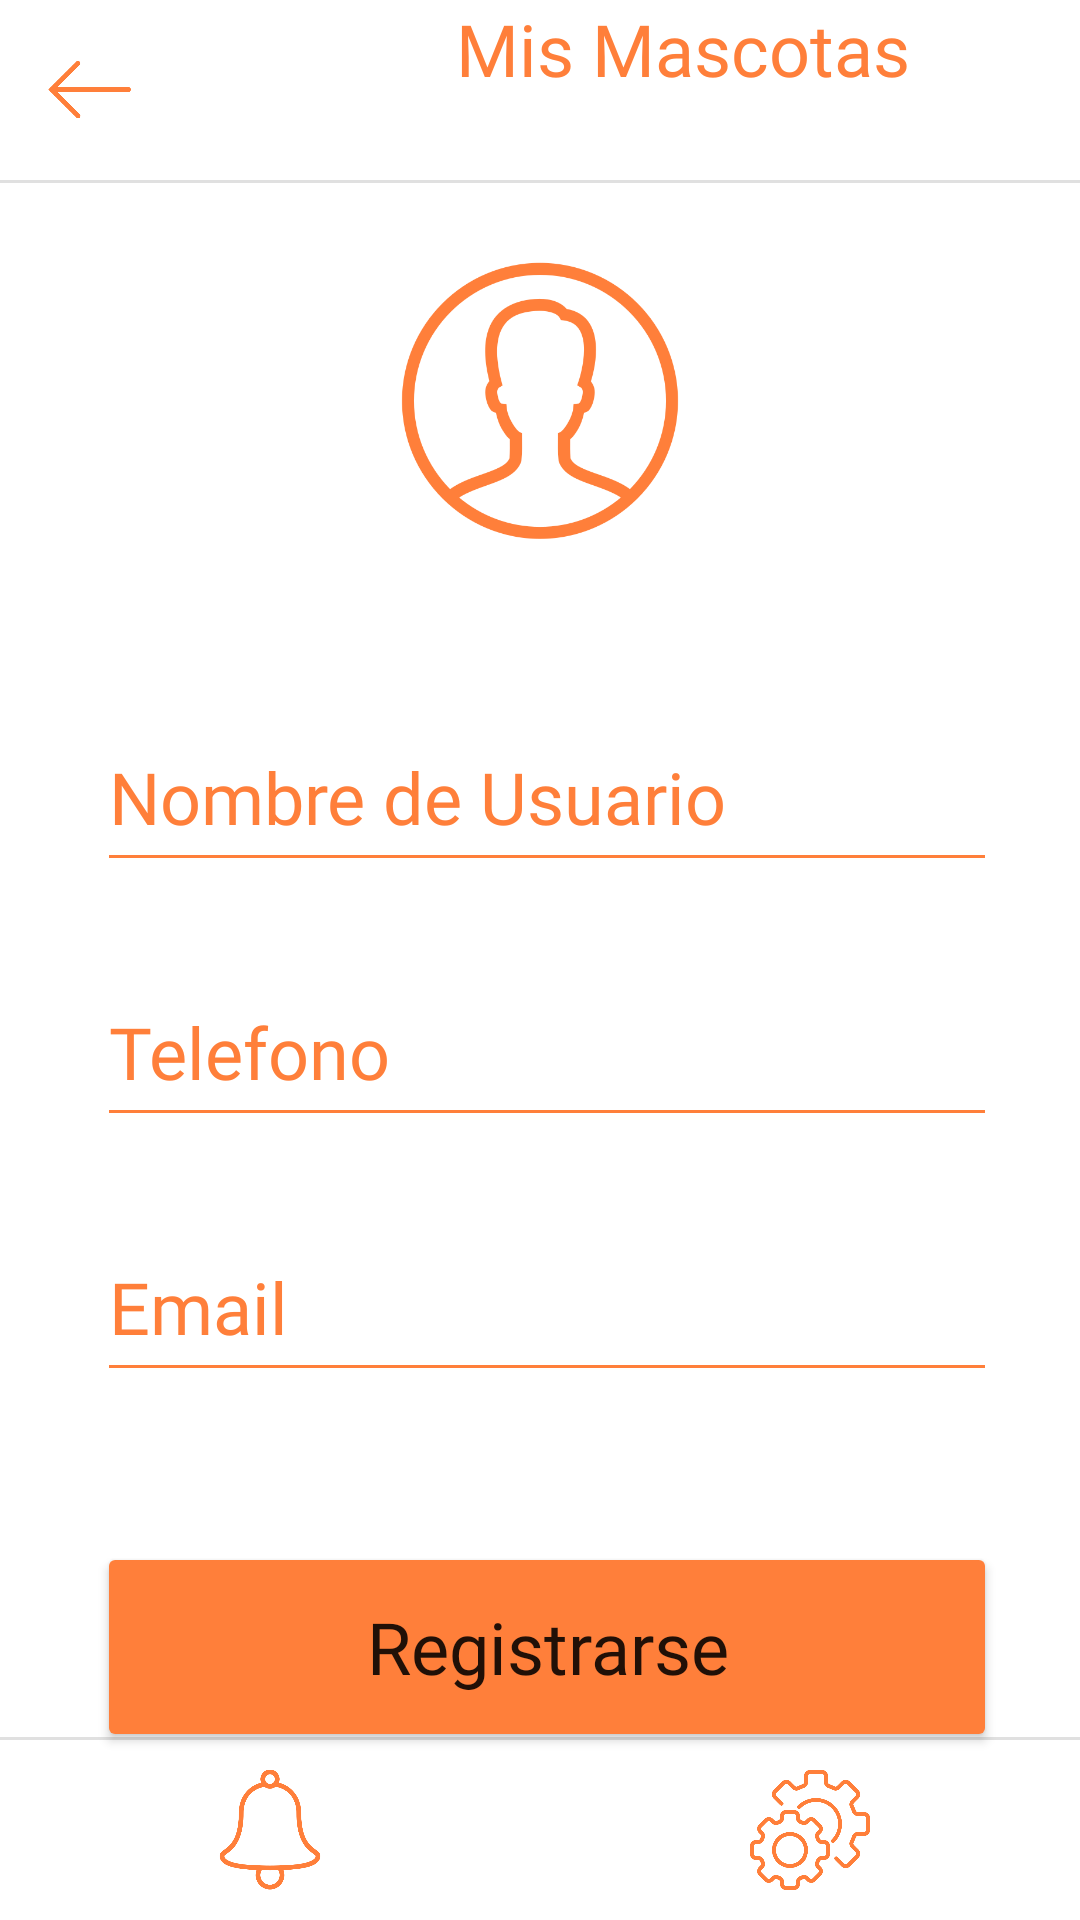

Write the Android layout XML for this screen, with the resource values it uses.
<!-- AndroidManifest.xml: application theme Theme.SaveMyPet2 -->
<!-- res/layout/activity_editar_usuario.xml -->
<?xml version="1.0" encoding="utf-8"?>
<androidx.constraintlayout.widget.ConstraintLayout xmlns:android="http://schemas.android.com/apk/res/android"
    xmlns:app="http://schemas.android.com/apk/res-auto"
    xmlns:tools="http://schemas.android.com/tools"
    android:layout_width="match_parent"
    android:layout_height="match_parent"
    tools:context=".EditarUsuario">

    <Button
        android:id="@+id/edit_button"
        android:layout_width="300dp"
        android:layout_height="70dp"
        android:layout_marginTop="50dp"
        android:backgroundTint="#FF7F3A"
        android:fontFamily="@font/quicksand"
        android:text="@string/registrarse_title"
        android:textAllCaps="false"
        android:textSize="24sp"
        app:cornerRadius="100dp"
        app:layout_constraintEnd_toEndOf="parent"
        app:layout_constraintHorizontal_bias="0.54"
        app:layout_constraintStart_toStartOf="parent"
        app:layout_constraintTop_toBottomOf="@+id/edit_email"
        tools:ignore="TextContrastCheck,DuplicateSpeakableTextCheck"
        tools:text="Guardar Cambios" />

    <EditText
        android:id="@+id/edit_username"
        android:layout_width="300dp"
        android:layout_height="60dp"
        android:layout_marginTop="50dp"
        android:autofillHints=""
        android:backgroundTint="#FF7F3A"
        android:ems="10"
        android:fontFamily="@font/quicksand"
        android:hint="@string/nombre_de_usuario"
        android:inputType="text"
        android:textColor="#FF7F3A"
        android:textColorHint="#FF7F3A"
        android:textSize="24sp"
        app:layout_constraintEnd_toEndOf="parent"
        app:layout_constraintHorizontal_bias="0.54"
        app:layout_constraintStart_toStartOf="parent"
        app:layout_constraintTop_toBottomOf="@+id/edit_logo"
        tools:ignore="TextContrastCheck" />

    <EditText
        android:id="@+id/edit_phone"
        android:layout_width="300dp"
        android:layout_height="60dp"
        android:layout_marginTop="25dp"
        android:autofillHints=""
        android:backgroundTint="#FF7F3A"
        android:ems="10"
        android:fontFamily="@font/quicksand"
        android:hint="@string/telefono"
        android:inputType="number|phone"
        android:textColor="#FF7F3A"
        android:textColorHint="#FF7F3A"
        android:textSize="24sp"
        app:layout_constraintEnd_toEndOf="parent"
        app:layout_constraintHorizontal_bias="0.54"
        app:layout_constraintStart_toStartOf="parent"
        app:layout_constraintTop_toBottomOf="@+id/edit_username"
        tools:ignore="TextContrastCheck" />

    <EditText
        android:id="@+id/edit_email"
        android:layout_width="300dp"
        android:layout_height="60dp"
        android:layout_marginTop="25dp"
        android:autofillHints=""
        android:backgroundTint="#FF7F3A"
        android:ems="10"
        android:fontFamily="@font/quicksand"
        android:hint="@string/email"
        android:inputType="textEmailAddress"
        android:textColor="#FF7F3A"
        android:textColorHint="#FF7F3A"
        android:textSize="24sp"
        app:layout_constraintEnd_toEndOf="parent"
        app:layout_constraintHorizontal_bias="0.54"
        app:layout_constraintStart_toStartOf="parent"
        app:layout_constraintTop_toBottomOf="@+id/edit_phone"
        tools:ignore="TextContrastCheck" />

    <View
        android:id="@+id/menu_up"
        android:layout_width="wrap_content"
        android:layout_height="60dp"
        android:background="#FFFFFF"
        app:layout_constraintEnd_toEndOf="parent"
        app:layout_constraintStart_toStartOf="parent"
        app:layout_constraintTop_toTopOf="parent" />

    <TextView
        android:id="@+id/nombreMascota"
        android:layout_width="wrap_content"
        android:layout_height="wrap_content"
        android:layout_marginStart="92dp"
        android:fontFamily="@font/pacifico"
        android:text="@string/mis_mascotas"
        android:textColor="#FF7F3A"
        android:textSize="24sp"
        app:layout_constraintBottom_toBottomOf="@+id/divider_up"
        app:layout_constraintStart_toEndOf="@+id/menu_back"
        app:layout_constraintTop_toTopOf="parent"
        app:layout_constraintVertical_bias="0.0"
        tools:ignore="TextContrastCheck"
        tools:text="Editar Perfil" />

    <ImageButton
        android:id="@+id/menu_back"
        android:layout_width="60dp"
        android:layout_height="60dp"
        android:backgroundTint="#00FFFFFF"
        android:contentDescription="@string/boton_opciones"
        android:scaleType="centerCrop"
        app:layout_constraintStart_toStartOf="parent"
        app:layout_constraintTop_toTopOf="parent"
        app:srcCompat="@drawable/left"
        tools:ignore="SpeakableTextPresentCheck,ImageContrastCheck" />

    <View
        android:id="@+id/divider_up"
        android:layout_width="409dp"
        android:layout_height="1dp"
        android:layout_marginTop="60dp"
        android:background="?android:attr/listDivider"
        app:layout_constraintEnd_toEndOf="parent"
        app:layout_constraintHorizontal_bias="0.5"
        app:layout_constraintStart_toStartOf="parent"
        app:layout_constraintTop_toTopOf="parent" />

    <View
        android:id="@+id/menu_down"
        android:layout_width="wrap_content"
        android:layout_height="60dp"
        android:background="#FFFFFF"
        app:layout_constraintBottom_toBottomOf="parent"
        app:layout_constraintEnd_toEndOf="parent"
        app:layout_constraintHorizontal_bias="1.0"
        app:layout_constraintStart_toStartOf="parent" />

    <View
        android:id="@+id/divider_down"
        android:layout_width="409dp"
        android:layout_height="1dp"
        android:layout_marginBottom="60dp"
        android:background="?android:attr/listDivider"
        app:layout_constraintBottom_toBottomOf="parent"
        app:layout_constraintEnd_toEndOf="parent"
        app:layout_constraintHorizontal_bias="0.5"
        app:layout_constraintStart_toStartOf="parent" />

    <com.google.android.material.floatingactionbutton.FloatingActionButton
        android:id="@+id/menu_add"
        android:layout_width="wrap_content"
        android:layout_height="wrap_content"
        android:layout_marginTop="824dp"
        android:layout_marginBottom="34dp"
        android:clickable="true"
        android:contentDescription="@string/boton_agregar"
        android:focusable="true"
        app:backgroundTint="#FF7F3A"
        app:layout_constraintBottom_toBottomOf="parent"
        app:layout_constraintEnd_toEndOf="parent"
        app:layout_constraintHorizontal_bias="0.497"
        app:layout_constraintStart_toStartOf="@+id/divider_down"
        app:layout_constraintTop_toTopOf="parent"
        app:srcCompat="@drawable/plus_math"
        tools:ignore="ImageContrastCheck" />

    <ImageButton
        android:id="@+id/menu_notifications"
        android:layout_width="60dp"
        android:layout_height="60dp"
        android:layout_marginStart="60dp"
        android:backgroundTint="#00FFFFFF"
        android:contentDescription="@string/boton_notificaciones"
        android:scaleType="centerCrop"
        app:layout_constraintBottom_toBottomOf="parent"
        app:layout_constraintStart_toStartOf="parent"
        app:srcCompat="@drawable/jingle"
        tools:ignore="ImageContrastCheck" />

    <ImageButton
        android:id="@+id/menu_options"
        android:layout_width="60dp"
        android:layout_height="60dp"
        android:layout_marginEnd="60dp"
        android:backgroundTint="#00FFFFFF"
        android:contentDescription="@string/boton_editar"
        android:scaleType="centerCrop"
        app:layout_constraintBottom_toBottomOf="parent"
        app:layout_constraintEnd_toEndOf="parent"
        app:srcCompat="@drawable/configuraciones"
        tools:ignore="ImageContrastCheck" />

    <ImageView
        android:id="@+id/edit_logo"
        android:layout_width="100dp"
        android:layout_height="100dp"
        android:layout_marginTop="24dp"
        app:layout_constraintEnd_toEndOf="parent"
        app:layout_constraintHorizontal_bias="0.5"
        app:layout_constraintStart_toStartOf="parent"
        app:layout_constraintTop_toBottomOf="@+id/menu_up"
        app:srcCompat="@drawable/user_male_circle" />

</androidx.constraintlayout.widget.ConstraintLayout>
<!-- resources referenced by this layout -->
<resources>
  <!-- drawable configuraciones: png bitmap (drawable, 62472 bytes) -->
  <!-- drawable jingle: png bitmap (drawable, 14423 bytes) -->
  <!-- drawable left: png bitmap (drawable, 3746 bytes) -->
  <!-- drawable plus_math: png bitmap (drawable, 2053 bytes) -->
  <!-- drawable user_male_circle: png bitmap (drawable, 21565 bytes) -->
  <string name="boton_agregar">Agregar</string>
  <string name="boton_editar">boton editar</string>
  <string name="boton_notificaciones">boton notificaciones</string>
  <string name="boton_opciones">boton opciones</string>
  <string name="email">Email</string>
  <string name="mis_mascotas">Mis Mascotas</string>
  <string name="nombre_de_usuario">Nombre de Usuario</string>
  <string name="registrarse_title">Registrarse</string>
  <string name="telefono">Telefono</string>
  <style name="Theme.SaveMyPet2" parent="Theme.MaterialComponents.DayNight.NoActionBar">
          
          <item name="colorPrimary">@color/orange</item>
          <item name="colorPrimaryVariant">@color/orange</item>
          <item name="colorOnPrimary">@color/white</item>
          
          <item name="colorSecondary">@color/teal_200</item>
          <item name="colorSecondaryVariant">@color/teal_700</item>
          <item name="colorOnSecondary">@color/black</item>
          
          <item name="android:statusBarColor">@color/orange</item>
          
      </style>
  <color name="orange">#FF7F3A</color>
  <color name="white">#FFFFFFFF</color>
  <color name="teal_200">#FF03DAC5</color>
  <color name="teal_700">#FF018786</color>
  <color name="black">#FF000000</color>
</resources>
